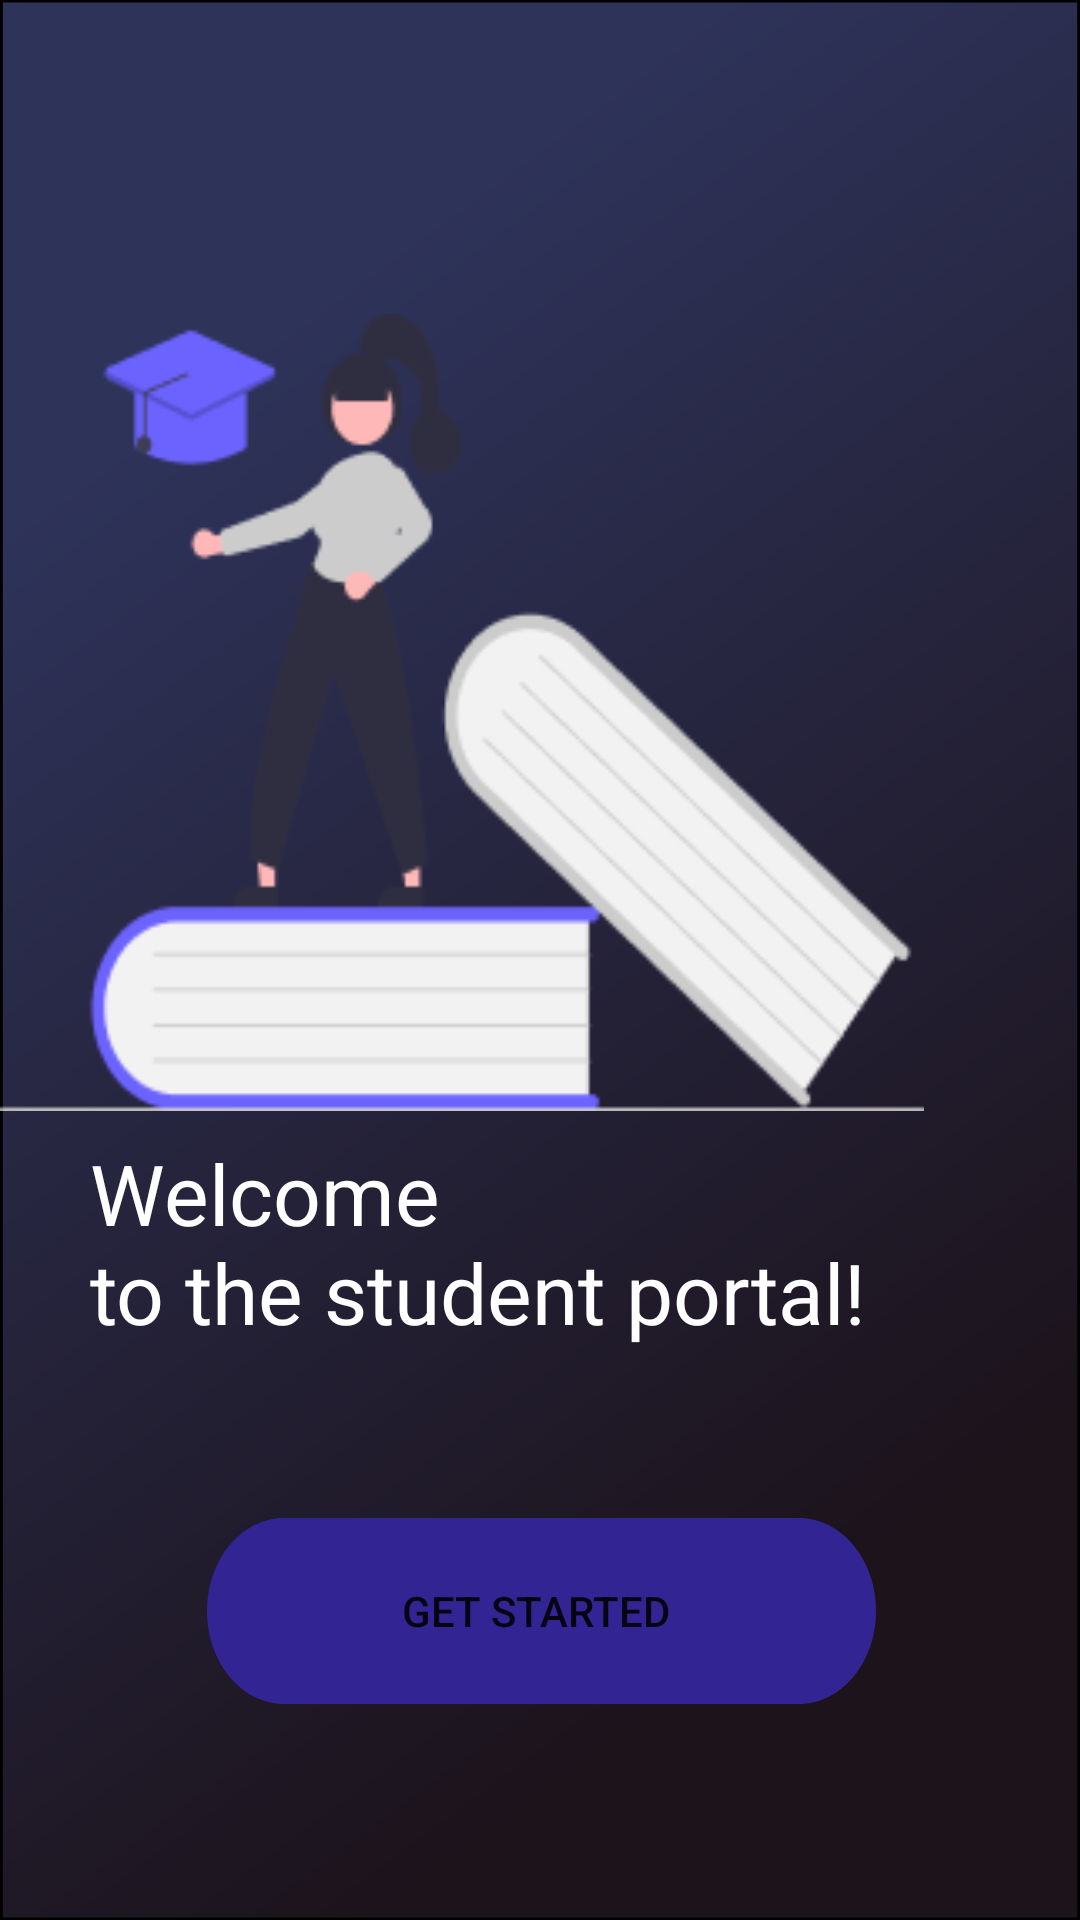

The Android layout XML behind this screen, and the referenced resources:
<!-- AndroidManifest.xml: application theme Theme.Sample6 -->
<!-- res/layout/activity_main.xml -->
<?xml version="1.0" encoding="utf-8"?>
<RelativeLayout
    xmlns:android="http://schemas.android.com/apk/res/android"
    android:id="@+id/splash"
    android:layout_width="fill_parent"
    android:layout_height="fill_parent"
    android:clipToOutline="true"
    android:background="@drawable/get_started_page_layout">


    <ImageView
        android:id="@+id/img_group_1"
        android:layout_width="312dp"
        android:layout_height="446dp"
        android:layout_alignBottom="@+id/welcome_to_"
        android:layout_alignParentLeft="true"
        android:layout_alignParentTop="true"
        android:layout_alignParentEnd="true"
        android:layout_marginLeft="47dp"
        android:layout_marginTop="60dp"
        android:layout_marginEnd="52dp"
        android:layout_marginBottom="60dp"
        android:background="#00000000"
        android:src="@drawable/get_started" />

    <TextView
        android:id="@+id/welcome_to_"
        android:layout_width="wrap_content"
        android:layout_height="96dp"
        android:layout_alignParentStart="true"
        android:layout_alignParentEnd="true"
        android:layout_alignParentBottom="true"
        android:layout_marginStart="30dp"
        android:layout_marginEnd="35dp"
        android:layout_marginBottom="165dp"
        android:gravity="top"
        android:text="Welcome                              to the student portal!"
        android:textColor="#FFFFFF"
        android:textSize="28sp" />

    <Button
        android:id="@+id/btn_getstarted"
        android:layout_width="274dp"
        android:layout_height="63dp"
        android:layout_alignTop="@+id/welcome_to_"
        android:layout_alignParentStart="true"
        android:layout_alignParentEnd="true"
        android:layout_alignParentBottom="true"
        android:layout_marginStart="69dp"
        android:layout_marginTop="127dp"
        android:layout_marginEnd="68dp"
        android:layout_marginBottom="72dp"
        android:background="@drawable/get_started_btn"
        android:text="Get started
" />
</RelativeLayout>
<!-- resources referenced by this layout -->
<resources>
  <!-- drawable get_started: png bitmap (drawable-v24, 10606 bytes) -->
  <!-- drawable get_started_btn (drawable-v24) -->
  <?xml version="1.0" encoding="utf-8"?>
  <vector
      xmlns:android="http://schemas.android.com/apk/res/android"
      xmlns:aapt="http://schemas.android.com/aapt"
      android:width="274dp"
      android:height="63dp"
      android:viewportWidth="274"
      android:viewportHeight="63"
      >
  
      <group>
  
          <clip-path
              android:pathData="M31.5 0H242.5C259.897 0 274 14.103 274 31.5C274 48.897 259.897 63 242.5 63H31.5C14.103 63 0 48.897 0 31.5C0 14.103 14.103 0 31.5 0Z"
              />
  
          <path
              android:pathData="M0 0V63H274V0"
              android:fillColor="#332494"
              />
  
      </group>
  
  </vector>
  <!-- drawable get_started_page_layout (drawable) -->
  <?xml version="1.0" encoding="utf-8"?>
  <vector
      xmlns:android="http://schemas.android.com/apk/res/android"
      xmlns:aapt="http://schemas.android.com/aapt"
      android:width="385dp"
      android:height="800dp"
      android:viewportWidth="385"
      android:viewportHeight="800"
      >
  
      <group>
  
          <clip-path
              android:pathData="M0 0H385V800H0V0Z"
              />
  
          <group
              android:translateX="0.518"
              android:translateY="-0.102"
              android:pivotX="192.5"
              android:pivotY="400"
              android:scaleX="2.736"
              android:scaleY="2.104"
              android:rotation="49.245"
              >
  
              <path
                  android:pathData="M0 0V800H385V0"
                  >
  
                  <aapt:attr name="android:fillColor">
  
                      <gradient
                          android:type="linear"
                          android:startX="96.25"
                          android:startY="400"
                          android:endX="288.75"
                          android:endY="400"
                          >
  
                          <item
                              android:color="#2E335A"
                              android:offset="0"
                              />
  
                          <item
                              android:color="#1C131B"
                              android:offset="1"
                              />
  
                      </gradient>
  
                  </aapt:attr>
  
              </path>
  
          </group>
  
          <path
              android:pathData="M0 0H385V800H0V0Z"
              android:strokeWidth="2"
              android:strokeColor="#000000"
              />
  
      </group>
  
  </vector>
  <style name="Theme.Sample6" parent="Theme.MaterialComponents.DayNight.NoActionBar">
          
          <item name="colorPrimary">@color/purple_500</item>
          <item name="colorPrimaryVariant">@color/purple_700</item>
          <item name="colorOnPrimary">@color/white</item>
          
          <item name="colorSecondary">@color/teal_200</item>
          <item name="colorSecondaryVariant">@color/teal_700</item>
          <item name="colorOnSecondary">@color/black</item>
          
          <item name="android:statusBarColor" tools:targetApi="l">?attr/colorPrimaryVariant</item>
          
      </style>
  <!-- not gathered from this repository: default colours our renderer supplied (Android Studio template values) -->
  <color name="purple_500">#FF6200EE</color>
  <color name="purple_700">#FF3700B3</color>
  <color name="teal_200">#FF03DAC5</color>
  <color name="teal_700">#FF018786</color>
  <color name="black">#FF000000</color>
  <color name="white">#FFFFFFFF</color>
</resources>
